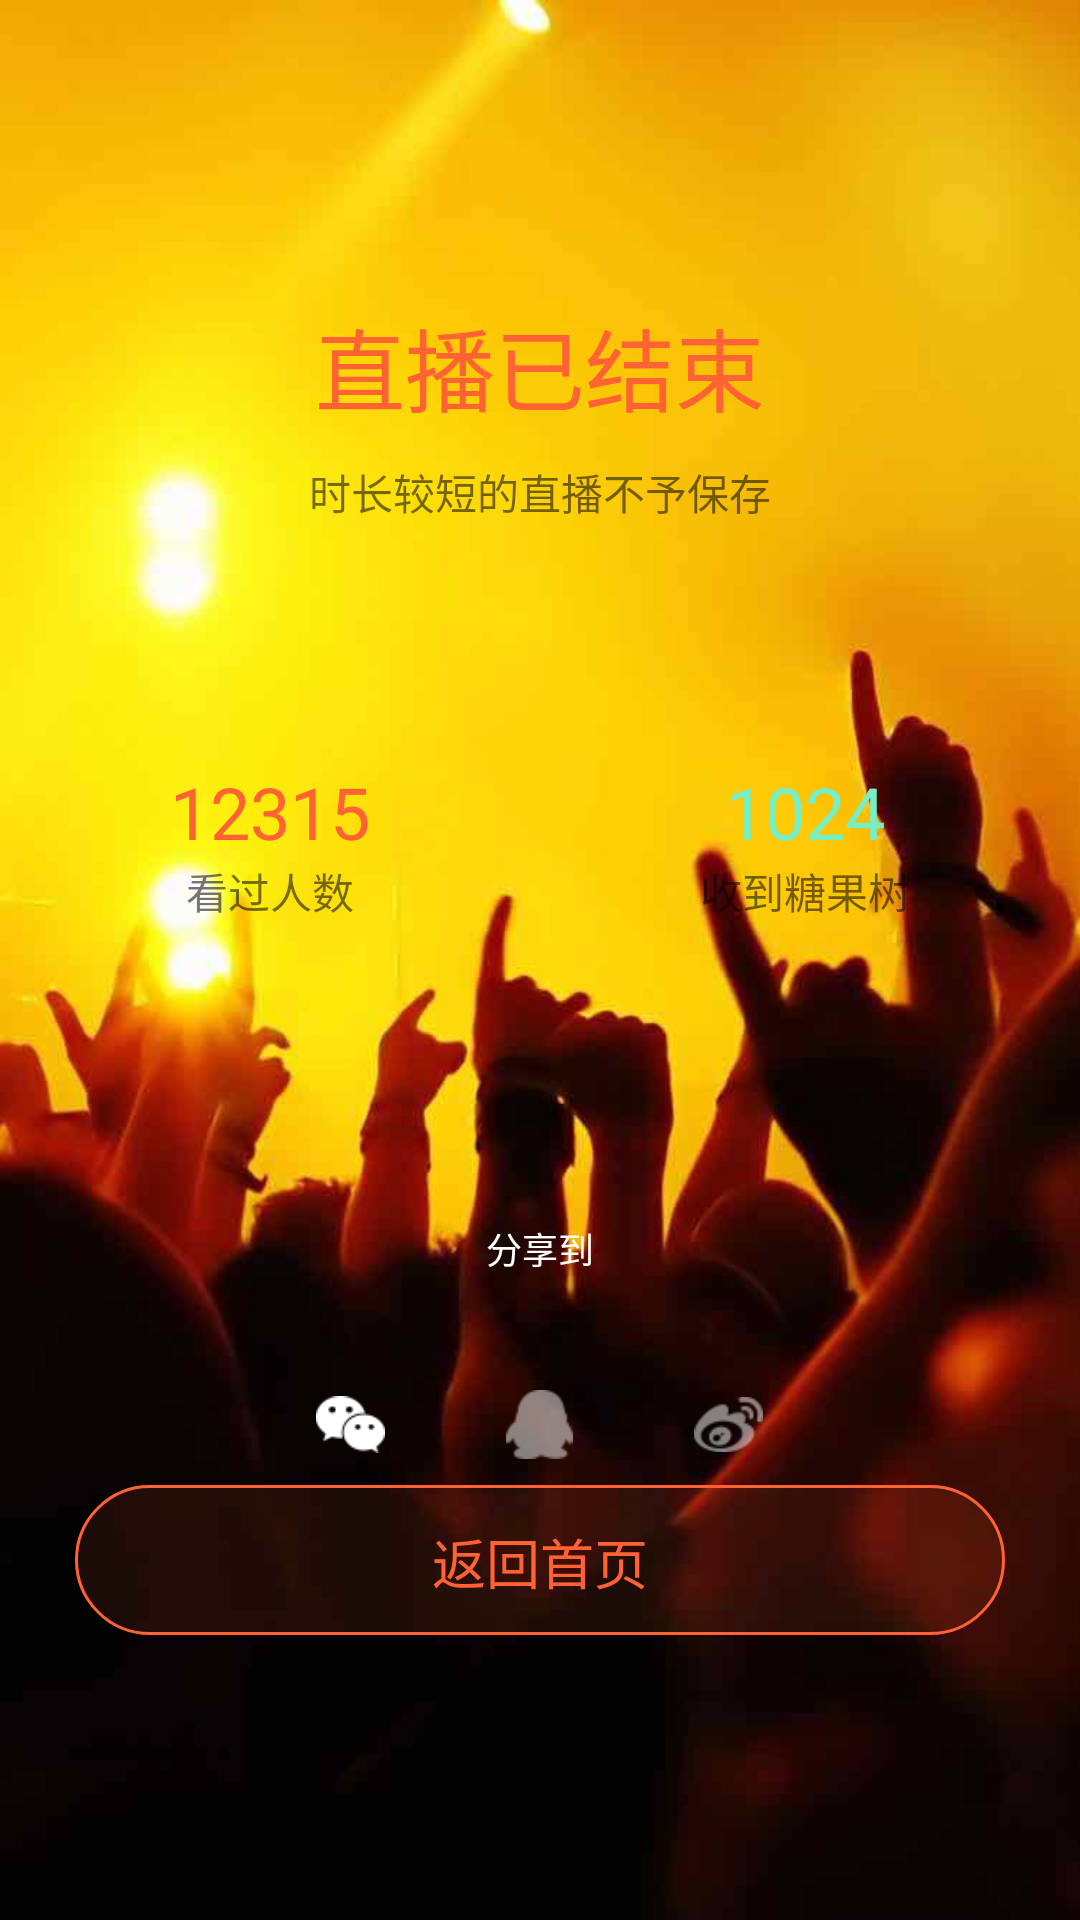

Produce the Android XML layout that renders to this screen, including the resource entries it uses.
<!-- AndroidManifest.xml: application theme AppTheme -->
<!-- res/layout/activity_close_live.xml -->
<?xml version="1.0" encoding="utf-8"?>
<LinearLayout xmlns:android="http://schemas.android.com/apk/res/android"
              android:orientation="vertical"
              android:layout_width="match_parent"
              android:layout_height="match_parent"
              android:gravity="center_horizontal"
              android:background="@drawable/create_live_bg">
    <TextView android:layout_width="wrap_content" android:layout_height="wrap_content"
              android:text="直播已结束"
              android:textSize="30sp"
              android:layout_marginTop="100dp"
              android:textColor="#ff6333"/>
    <TextView android:layout_width="wrap_content" android:layout_height="wrap_content"
              android:text="时长较短的直播不予保存"
              android:textSize="14sp"
              android:layout_marginTop="10dp"/>
    <LinearLayout android:layout_width="match_parent"
                  android:layout_height="wrap_content"
                  android:orientation="horizontal"
                  android:gravity="center"
                  android:layout_marginTop="80dp">
        <LinearLayout android:layout_width="wrap_content"
                      android:layout_height="wrap_content"
                      android:orientation="vertical"
                      android:gravity="center">
            <TextView android:layout_width="wrap_content" android:layout_height="wrap_content"
                      android:text="12315"
                      android:textSize="24sp"
                      android:textColor="#ff6333"/>
            <TextView android:layout_width="wrap_content" android:layout_height="wrap_content"
                      android:text="看过人数"
                      android:textSize="14sp"/>
        </LinearLayout>

        <LinearLayout android:layout_width="wrap_content"
                      android:layout_height="wrap_content"
                      android:orientation="vertical"
                      android:layout_marginLeft="110dp"
                      android:gravity="center">
            <TextView android:layout_width="wrap_content" android:layout_height="wrap_content"
                      android:text="1024"
                      android:textSize="24sp"
                      android:textColor="#76EEC6"/>
            <TextView android:layout_width="wrap_content" android:layout_height="wrap_content"
                      android:text="收到糖果树"
                      android:textSize="14sp"
            />
        </LinearLayout>
    </LinearLayout>
    <TextView android:layout_width="wrap_content" android:layout_height="wrap_content"
              android:text="分享到"
              android:layout_marginTop="100dp"
              android:textColor="@color/white"
              android:textSize="12sp"/>

    <LinearLayout android:id="@+id/share_plat_container"
                  android:layout_width="match_parent"
                  android:layout_height="40dip"
                  android:orientation="horizontal"
                  android:gravity="center"
                  android:layout_marginTop="30dp">
        <ImageView android:id="@+id/wechat"
                   android:layout_width="23dip" android:layout_height="23dip"
                   android:src="@drawable/wechat"/>
        <ImageView android:id="@+id/qq"
                   android:layout_width="23dip" android:layout_height="23dip"
                   android:src="@drawable/qq"
                   android:layout_marginStart="40dip"/>
        <ImageView android:id="@+id/sina"
                   android:layout_width="23dip" android:layout_height="23dip"
                   android:src="@drawable/sina"
                   android:layout_marginStart="40dip"/>
    </LinearLayout>
    <Button android:layout_width="310dp" android:layout_height="50dip"
            android:id="@+id/create_live_bt"
            android:text="返回首页"
            android:textColor="#ff6333"
            android:background="@drawable/border"
            android:layout_below="@id/share_plat_container"
            android:textSize="18sp"
    />
</LinearLayout>
<!-- resources referenced by this layout -->
<resources>
  <color name="white">#ffffffff</color>
  <!-- drawable border (drawable) -->
  <?xml version="1.0" encoding="utf-8"?>
  <shape xmlns:android="http://schemas.android.com/apk/res/android">
      <solid android:color="#1Aff6333"/>
  
      <stroke android:width="1dp" android:color="#ff6333"/>
      <padding android:left="1dp" android:top="1dp" android:right="1dp"/>
      <corners android:radius="100dp"/>
  </shape>
  <!-- drawable create_live_bg: jpg bitmap (drawable-xxxhdpi, 27826 bytes) -->
  <!-- drawable qq: png bitmap (drawable-hdpi, 748 bytes) -->
  <!-- drawable sina: png bitmap (drawable-hdpi, 1260 bytes) -->
  <!-- drawable wechat: png bitmap (drawable-hdpi, 886 bytes) -->
  <style name="AppTheme" parent="Theme.AppCompat.Light.DarkActionBar">
          
          <item name="colorPrimary">@color/colorPrimary</item>
          <item name="colorPrimaryDark">@color/colorPrimaryDark</item>
          <item name="colorAccent">@color/colorAccent</item>
      </style>
  <color name="colorPrimary">#3F51B5</color>
  <color name="colorPrimaryDark">#303F9F</color>
  <color name="colorAccent">#FF4081</color>
</resources>
